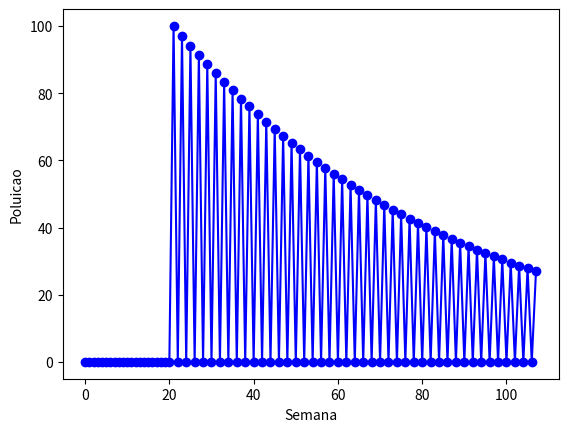

Generate this figure with matplotlib:
#!/usr/bin/python3

#importa da biblioteca que cria os graficos
import matplotlib.pyplot as plt

#Inicializacao das variaveis
p = []			#Vetor que contará a quantidade de poluicao
a = []			#Vetor que conterá os indiviuos da especie A
b = []			#Vetor que conterá os indiviuos da especie B
c = []			#Vetor que conterá os indiviuos da especie C
d = []			#Vetor que conterá os indiviuos da especie D

p.append(0);		#inicializando o vetor de poluicao
a.append(0);		#inicializando o vetor da especie A
b.append(0);		#inicializando o vetor da especie B
c.append(0);		#inicializando o vetor da especie C
d.append(0);		#inicializando o vetor da especie D

lambdaA = 0.25		#taxa de crescimento da especie A
lambdaB = 0.25		#taxa de crescimento da especie B
lambdaC = 0.25		#taxa de crescimento da especie C
lambdaD = 0.08		#taxa de crescimento da especie D

alpha1 	= 0.05		#taxa de decrescimento por predacao da especie A
alpha2 	= 0.15		#taxa de decrescimento por poluicao da especie A 
beta1  	= 0.05		#taxa de decrescimento por predacao da especie B 
beta2	= 0.15		#taxa de decrescimento por poluicao da especie B 
gama1	= 0.05		#taxa de decrescimento por predacao da especie C 
gama2	= 0.15		#taxa de decrescimento por poluicao da especie C 

epsilon = 0.03		#taxa de decaimento do poluente

K	= 10000		#Capacidade de suporte do meio

n	= 106		#tempo de simulacao em semanas (aproximadamente 53 semanas = 1 ano)
x	= 20		#semana em que ocorre o acidente


for i in range(n):
	if i == x:
		p.append(100.00);
	if i > x:
		a.append(lambdaA *(a[i] + b[i] + c[i] +d[i])*( 1 - (a[i] + b[i] + c[i] +d[i])/K) -alpha1*a[i]*d[i]);
		b.append(lambdaB *(a[i] + b[i] + c[i] +d[i])*( 1 - (a[i] + b[i] + c[i] +d[i])/K) -beta1*b[i]*d[i]);
		c.append(lambdaC *(a[i] + b[i] + c[i] +d[i])*( 1 - (a[i] + b[i] + c[i] +d[i])/K) -gama1*c[i]*d[i]);
		d.append(lambdaC *(a[i] + b[i] + c[i] +d[i])*( 1 - (a[i] + b[i] + c[i] +d[i])/K) + alpha1*a[i]*d[i] +beta1*b[i]*d[i]+ gama1*c[i]*d[i]);
		p.append(p[i] - p[i]*epsilon);
		print (i, p[i]);
	else:
		a.append(lambdaA *(a[i] + b[i] + c[i] +d[i])*( 1 - (a[i] + b[i] + c[i] +d[i])/K) -alpha1*a[i]*d[i] - alpha2*p[i]*a[i]);
		b.append(lambdaB *(a[i] + b[i] + c[i] +d[i])*( 1 - (a[i] + b[i] + c[i] +d[i])/K) -beta1*b[i]*d[i] - beta2*p[i]*b[i]);
		c.append(lambdaC *(a[i] + b[i] + c[i] +d[i])*( 1 - (a[i] + b[i] + c[i] +d[i])/K) -gama1*c[i]*d[i] - gama2*p[i]*c[i]);
		d.append(lambdaC *(a[i] + b[i] + c[i] +d[i])*( 1 - (a[i] + b[i] + c[i] +d[i])/K) + alpha1*a[i]*d[i] +beta1*b[i]*d[i]+ gama1*c[i]*d[i]);
		p.append(p[i] + 0);

#Plotando o grafico
plt.plot(p, 'bo-');
plt.ylabel('Poluicao');
plt.xlabel('Semana');
plt.show();
